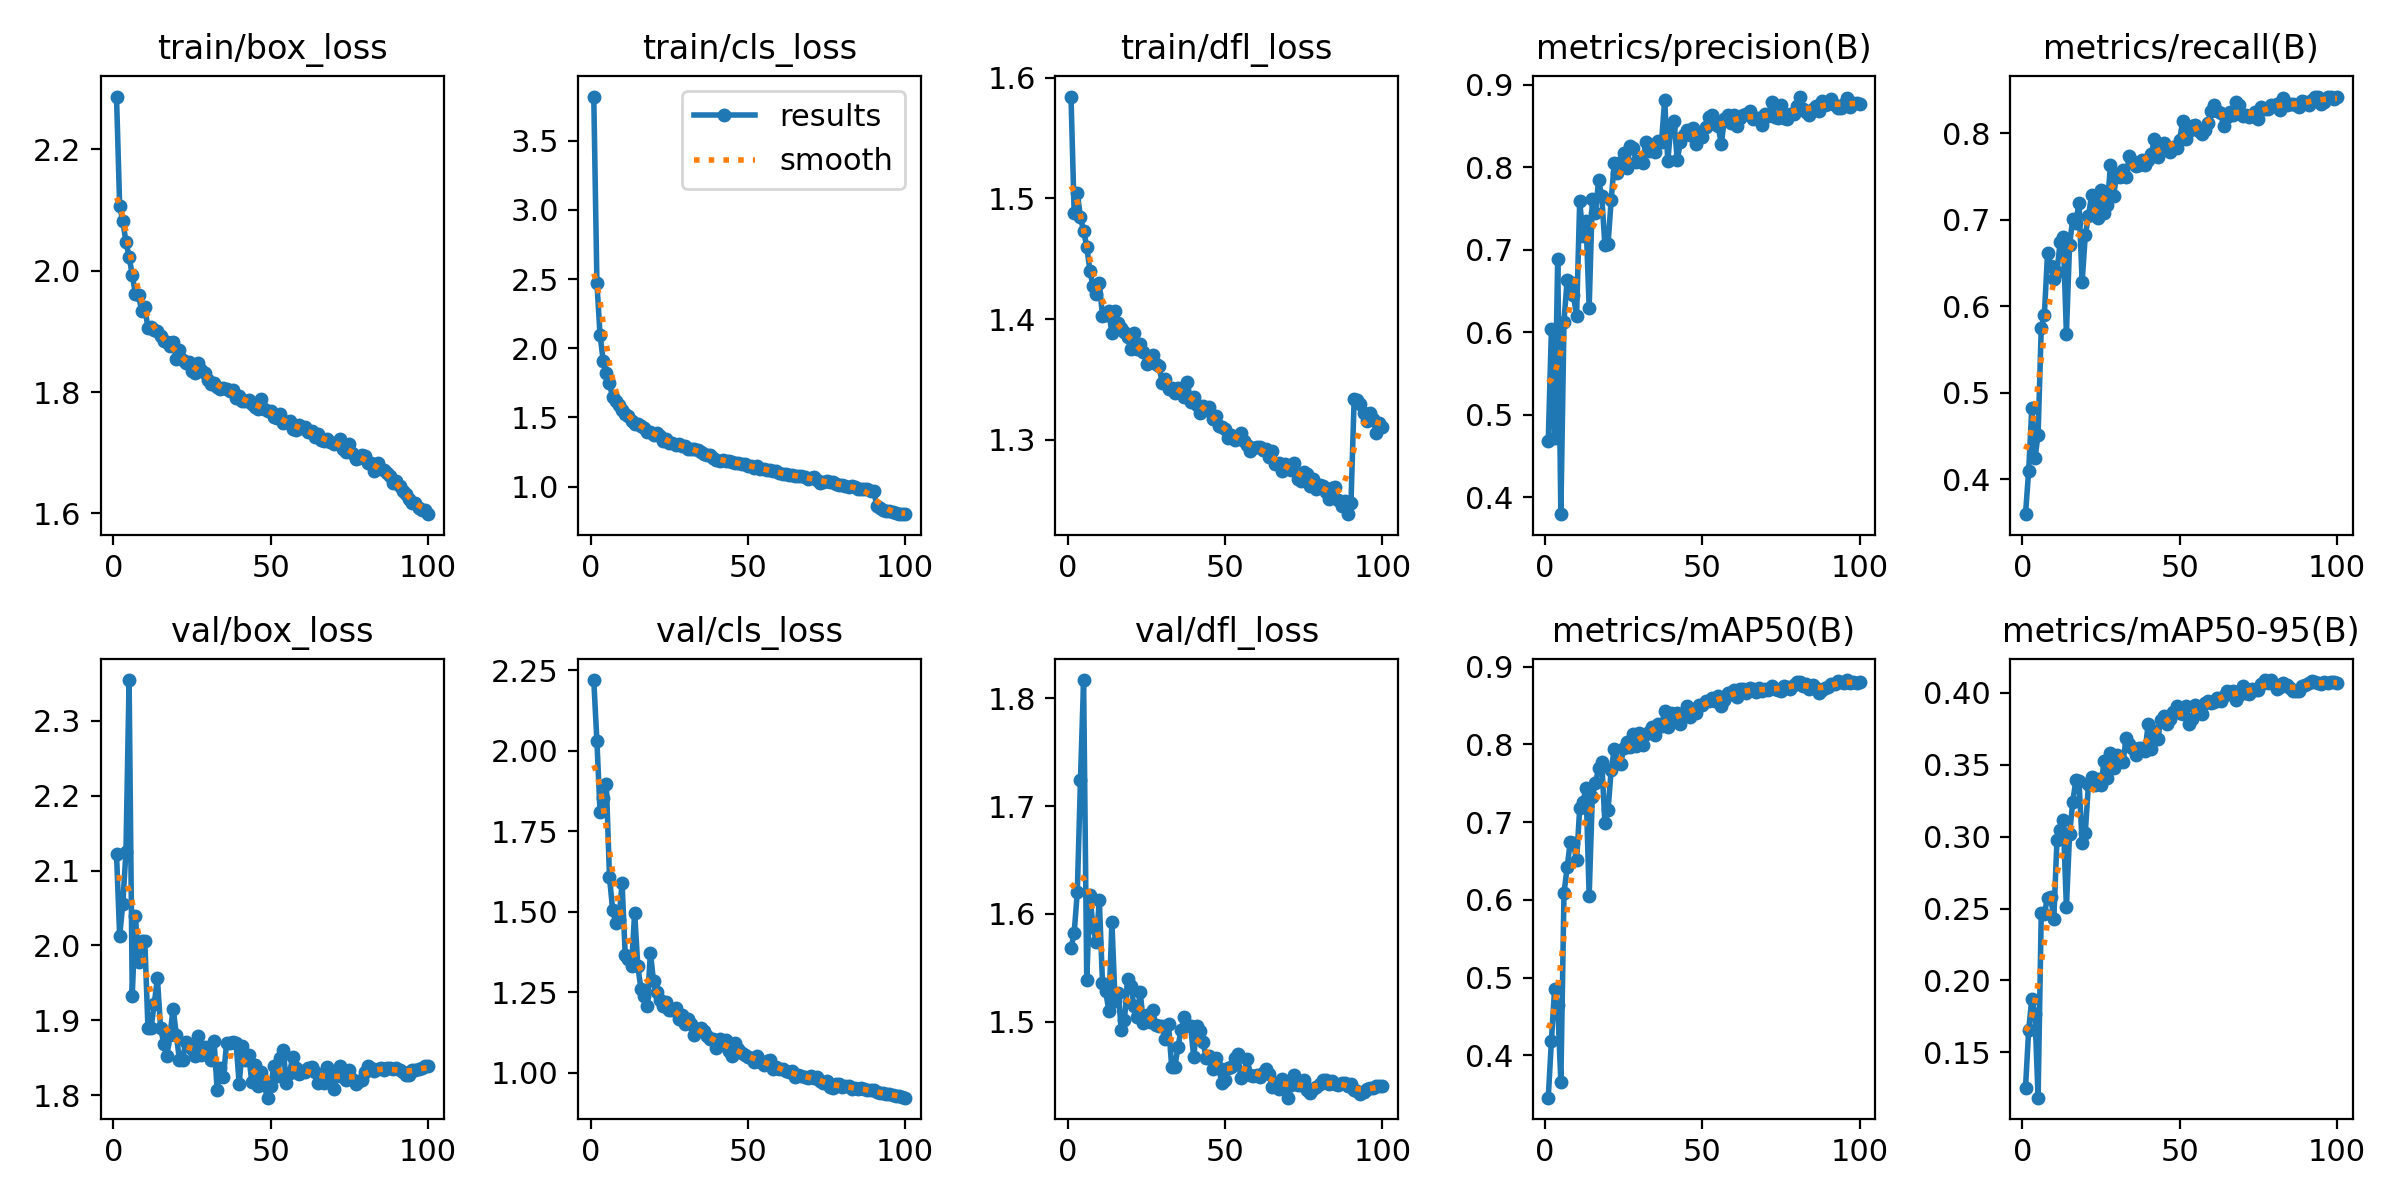

Values plotted in this chart, from the file beside it:
epoch, time, train/box_loss, train/cls_loss, train/dfl_loss, metrics/precision(B), metrics/recall(B), metrics/mAP50(B), metrics/mAP50-95(B), val/box_loss, val/cls_loss, val/dfl_loss, lr/pg0, lr/pg1, lr/pg2
1, 17.26, 2.286, 3.82, 1.584, 0.4687, 0.3595, 0.3457, 0.1255, 2.122, 2.22, 1.568, 0.0003694, 0.0003694, 0.0003694
2, 34.29, 2.106, 2.474, 1.488, 0.6033, 0.4097, 0.4191, 0.1654, 2.013, 2.031, 1.582, 0.0007324, 0.0007324, 0.0007324
3, 49.68, 2.081, 2.095, 1.504, 0.4718, 0.4823, 0.4851, 0.1873, 2.056, 1.809, 1.62, 0.001088, 0.001088, 0.001088
4, 65.51, 2.047, 1.91, 1.485, 0.6889, 0.4241, 0.4648, 0.1765, 2.125, 1.855, 1.724, 0.001078, 0.001078, 0.001078
5, 81.05, 2.023, 1.825, 1.473, 0.3793, 0.4517, 0.3657, 0.1184, 2.355, 1.898, 1.817, 0.001067, 0.001067, 0.001067
6, 96.25, 1.993, 1.746, 1.46, 0.6129, 0.5752, 0.6089, 0.2468, 1.933, 1.607, 1.539, 0.001056, 0.001056, 0.001056
7, 111.5, 1.961, 1.645, 1.44, 0.6632, 0.5904, 0.6417, 0.2465, 2.04, 1.507, 1.617, 0.001045, 0.001045, 0.001045
8, 126.6, 1.96, 1.617, 1.427, 0.6606, 0.6613, 0.675, 0.2575, 1.978, 1.465, 1.588, 0.001034, 0.001034, 0.001034
9, 141.6, 1.933, 1.591, 1.421, 0.6448, 0.6461, 0.6728, 0.2581, 2.006, 1.476, 1.574, 0.001023, 0.001023, 0.001023
10, 156.4, 1.939, 1.553, 1.43, 0.6198, 0.632, 0.6511, 0.243, 2.006, 1.589, 1.613, 0.001012, 0.001012, 0.001012
11, 171.6, 1.905, 1.526, 1.403, 0.7595, 0.6401, 0.7183, 0.2978, 1.889, 1.367, 1.536, 0.001001, 0.001001, 0.001001
12, 186.5, 1.906, 1.508, 1.403, 0.7169, 0.674, 0.7253, 0.3044, 1.89, 1.354, 1.529, 0.00099, 0.00099, 0.00099
13, 201.3, 1.902, 1.472, 1.407, 0.7346, 0.6798, 0.7442, 0.3113, 1.923, 1.331, 1.51, 0.000979, 0.000979, 0.000979
14, 216.2, 1.901, 1.453, 1.388, 0.6295, 0.568, 0.6053, 0.2508, 1.956, 1.498, 1.592, 0.000968, 0.000968, 0.000968
15, 231.3, 1.892, 1.452, 1.407, 0.7619, 0.6709, 0.7324, 0.3017, 1.89, 1.332, 1.52, 0.000957, 0.000957, 0.000957
16, 246.3, 1.883, 1.437, 1.397, 0.7446, 0.7007, 0.7504, 0.324, 1.869, 1.261, 1.527, 0.000946, 0.000946, 0.000946
17, 261.4, 1.882, 1.421, 1.393, 0.7842, 0.6968, 0.7692, 0.3393, 1.853, 1.239, 1.492, 0.000935, 0.000935, 0.000935
18, 276.5, 1.875, 1.398, 1.389, 0.7648, 0.7198, 0.7772, 0.3385, 1.881, 1.208, 1.502, 0.000924, 0.000924, 0.000924
19, 291.6, 1.883, 1.395, 1.385, 0.7057, 0.6284, 0.6993, 0.2958, 1.916, 1.374, 1.54, 0.000913, 0.000913, 0.000913
20, 307, 1.855, 1.376, 1.375, 0.7069, 0.6822, 0.7151, 0.3028, 1.881, 1.285, 1.533, 0.000902, 0.000902, 0.000902
21, 322.4, 1.869, 1.391, 1.389, 0.7602, 0.7042, 0.7676, 0.3363, 1.847, 1.251, 1.514, 0.000891, 0.000891, 0.000891
22, 337.2, 1.853, 1.366, 1.376, 0.8056, 0.7283, 0.7941, 0.3412, 1.848, 1.227, 1.505, 0.00088, 0.00088, 0.00088
23, 352.5, 1.847, 1.333, 1.379, 0.7935, 0.7206, 0.7776, 0.3361, 1.871, 1.207, 1.528, 0.000869, 0.000869, 0.000869
24, 367.6, 1.85, 1.344, 1.373, 0.8065, 0.7017, 0.7752, 0.3403, 1.865, 1.221, 1.499, 0.000858, 0.000858, 0.000858
25, 382.8, 1.835, 1.315, 1.363, 0.8171, 0.7348, 0.7951, 0.336, 1.862, 1.196, 1.507, 0.000847, 0.000847, 0.000847
26, 397.7, 1.832, 1.314, 1.365, 0.7989, 0.7078, 0.8027, 0.3528, 1.852, 1.197, 1.5, 0.000836, 0.000836, 0.000836
27, 412.7, 1.848, 1.301, 1.371, 0.8263, 0.7168, 0.7972, 0.3409, 1.879, 1.203, 1.511, 0.000825, 0.000825, 0.000825
28, 427.6, 1.836, 1.309, 1.363, 0.823, 0.7631, 0.8133, 0.358, 1.853, 1.169, 1.497, 0.000814, 0.000814, 0.000814
29, 442.7, 1.832, 1.294, 1.361, 0.8059, 0.7281, 0.7975, 0.3475, 1.864, 1.181, 1.496, 0.000803, 0.000803, 0.000803
30, 457.6, 1.819, 1.295, 1.347, 0.8078, 0.7534, 0.8151, 0.3568, 1.856, 1.153, 1.496, 0.000792, 0.000792, 0.000792
31, 472.5, 1.814, 1.273, 1.35, 0.8051, 0.7495, 0.7995, 0.3529, 1.847, 1.168, 1.484, 0.000781, 0.000781, 0.000781
32, 487.6, 1.815, 1.271, 1.342, 0.8303, 0.7582, 0.8131, 0.3521, 1.873, 1.151, 1.498, 0.00077, 0.00077, 0.00077
33, 502.5, 1.808, 1.269, 1.343, 0.8196, 0.7501, 0.8161, 0.3684, 1.807, 1.118, 1.458, 0.000759, 0.000759, 0.000759
34, 517.2, 1.805, 1.268, 1.339, 0.8266, 0.7734, 0.8226, 0.3645, 1.836, 1.13, 1.458, 0.000748, 0.000748, 0.000748
35, 532.3, 1.807, 1.249, 1.343, 0.8185, 0.7684, 0.8116, 0.3619, 1.825, 1.139, 1.477, 0.000737, 0.000737, 0.000737
36, 547.4, 1.805, 1.235, 1.341, 0.8324, 0.7619, 0.8257, 0.357, 1.87, 1.13, 1.493, 0.000726, 0.000726, 0.000726
37, 562.4, 1.801, 1.228, 1.336, 0.8305, 0.7638, 0.8234, 0.3617, 1.87, 1.115, 1.504, 0.000715, 0.000715, 0.000715
38, 577.7, 1.804, 1.226, 1.348, 0.8816, 0.769, 0.8432, 0.3616, 1.872, 1.105, 1.497, 0.000704, 0.000704, 0.000704
39, 592.5, 1.79, 1.207, 1.331, 0.8072, 0.7636, 0.8218, 0.3599, 1.87, 1.105, 1.496, 0.000693, 0.000693, 0.000693
40, 607.6, 1.793, 1.193, 1.336, 0.8512, 0.7689, 0.8405, 0.3783, 1.815, 1.078, 1.467, 0.000682, 0.000682, 0.000682
41, 622.5, 1.786, 1.185, 1.329, 0.8563, 0.7762, 0.8337, 0.3611, 1.865, 1.104, 1.496, 0.000671, 0.000671, 0.000671
42, 637.8, 1.785, 1.194, 1.322, 0.8093, 0.7939, 0.8399, 0.3738, 1.846, 1.086, 1.491, 0.00066, 0.00066, 0.00066
43, 653, 1.786, 1.184, 1.328, 0.8301, 0.7724, 0.8267, 0.3682, 1.853, 1.104, 1.481, 0.000649, 0.000649, 0.000649
44, 667.9, 1.781, 1.184, 1.325, 0.8391, 0.7862, 0.8406, 0.3813, 1.818, 1.067, 1.466, 0.000638, 0.000638, 0.000638
45, 683.7, 1.775, 1.18, 1.327, 0.845, 0.789, 0.8495, 0.3839, 1.84, 1.053, 1.468, 0.000627, 0.000627, 0.000627
46, 698.6, 1.772, 1.172, 1.317, 0.8396, 0.7813, 0.8356, 0.3786, 1.812, 1.093, 1.456, 0.000616, 0.000616, 0.000616
47, 713.7, 1.789, 1.172, 1.32, 0.8474, 0.7791, 0.8439, 0.3816, 1.83, 1.073, 1.467, 0.0006051, 0.0006051, 0.0006051
48, 728.6, 1.772, 1.165, 1.312, 0.8277, 0.7843, 0.8409, 0.3869, 1.813, 1.063, 1.457, 0.0005941, 0.0005941, 0.0005941
49, 744.4, 1.769, 1.16, 1.31, 0.8385, 0.7827, 0.8507, 0.3906, 1.797, 1.055, 1.443, 0.0005831, 0.0005831, 0.0005831
50, 760.4, 1.768, 1.147, 1.309, 0.8366, 0.7927, 0.85, 0.3864, 1.812, 1.049, 1.446, 0.0005721, 0.0005721, 0.0005721
51, 775.6, 1.76, 1.148, 1.302, 0.8492, 0.8147, 0.8553, 0.3856, 1.838, 1.046, 1.457, 0.0005611, 0.0005611, 0.0005611
52, 790.5, 1.757, 1.138, 1.304, 0.8604, 0.7935, 0.8563, 0.3906, 1.825, 1.034, 1.458, 0.0005501, 0.0005501, 0.0005501
53, 805.8, 1.763, 1.146, 1.3, 0.8629, 0.803, 0.8592, 0.3782, 1.85, 1.053, 1.467, 0.0005391, 0.0005391, 0.0005391
54, 820.8, 1.749, 1.128, 1.302, 0.8529, 0.8088, 0.8552, 0.3819, 1.861, 1.034, 1.47, 0.0005281, 0.0005281, 0.0005281
55, 835.6, 1.751, 1.125, 1.306, 0.8502, 0.8099, 0.862, 0.3919, 1.817, 1.026, 1.448, 0.0005171, 0.0005171, 0.0005171
56, 850.7, 1.752, 1.117, 1.299, 0.8282, 0.8028, 0.8492, 0.3873, 1.83, 1.038, 1.453, 0.0005061, 0.0005061, 0.0005061
57, 865.8, 1.739, 1.123, 1.295, 0.8584, 0.7992, 0.8576, 0.3855, 1.851, 1.039, 1.466, 0.0004951, 0.0004951, 0.0004951
58, 881, 1.738, 1.111, 1.291, 0.8638, 0.8046, 0.866, 0.3932, 1.836, 1.013, 1.451, 0.0004841, 0.0004841, 0.0004841
59, 896.1, 1.745, 1.11, 1.293, 0.8543, 0.8126, 0.8644, 0.3946, 1.829, 1.018, 1.45, 0.0004731, 0.0004731, 0.0004731
60, 911.1, 1.74, 1.1, 1.294, 0.8634, 0.826, 0.8696, 0.393, 1.833, 1.014, 1.451, 0.0004621, 0.0004621, 0.0004621
... 40 more rows
